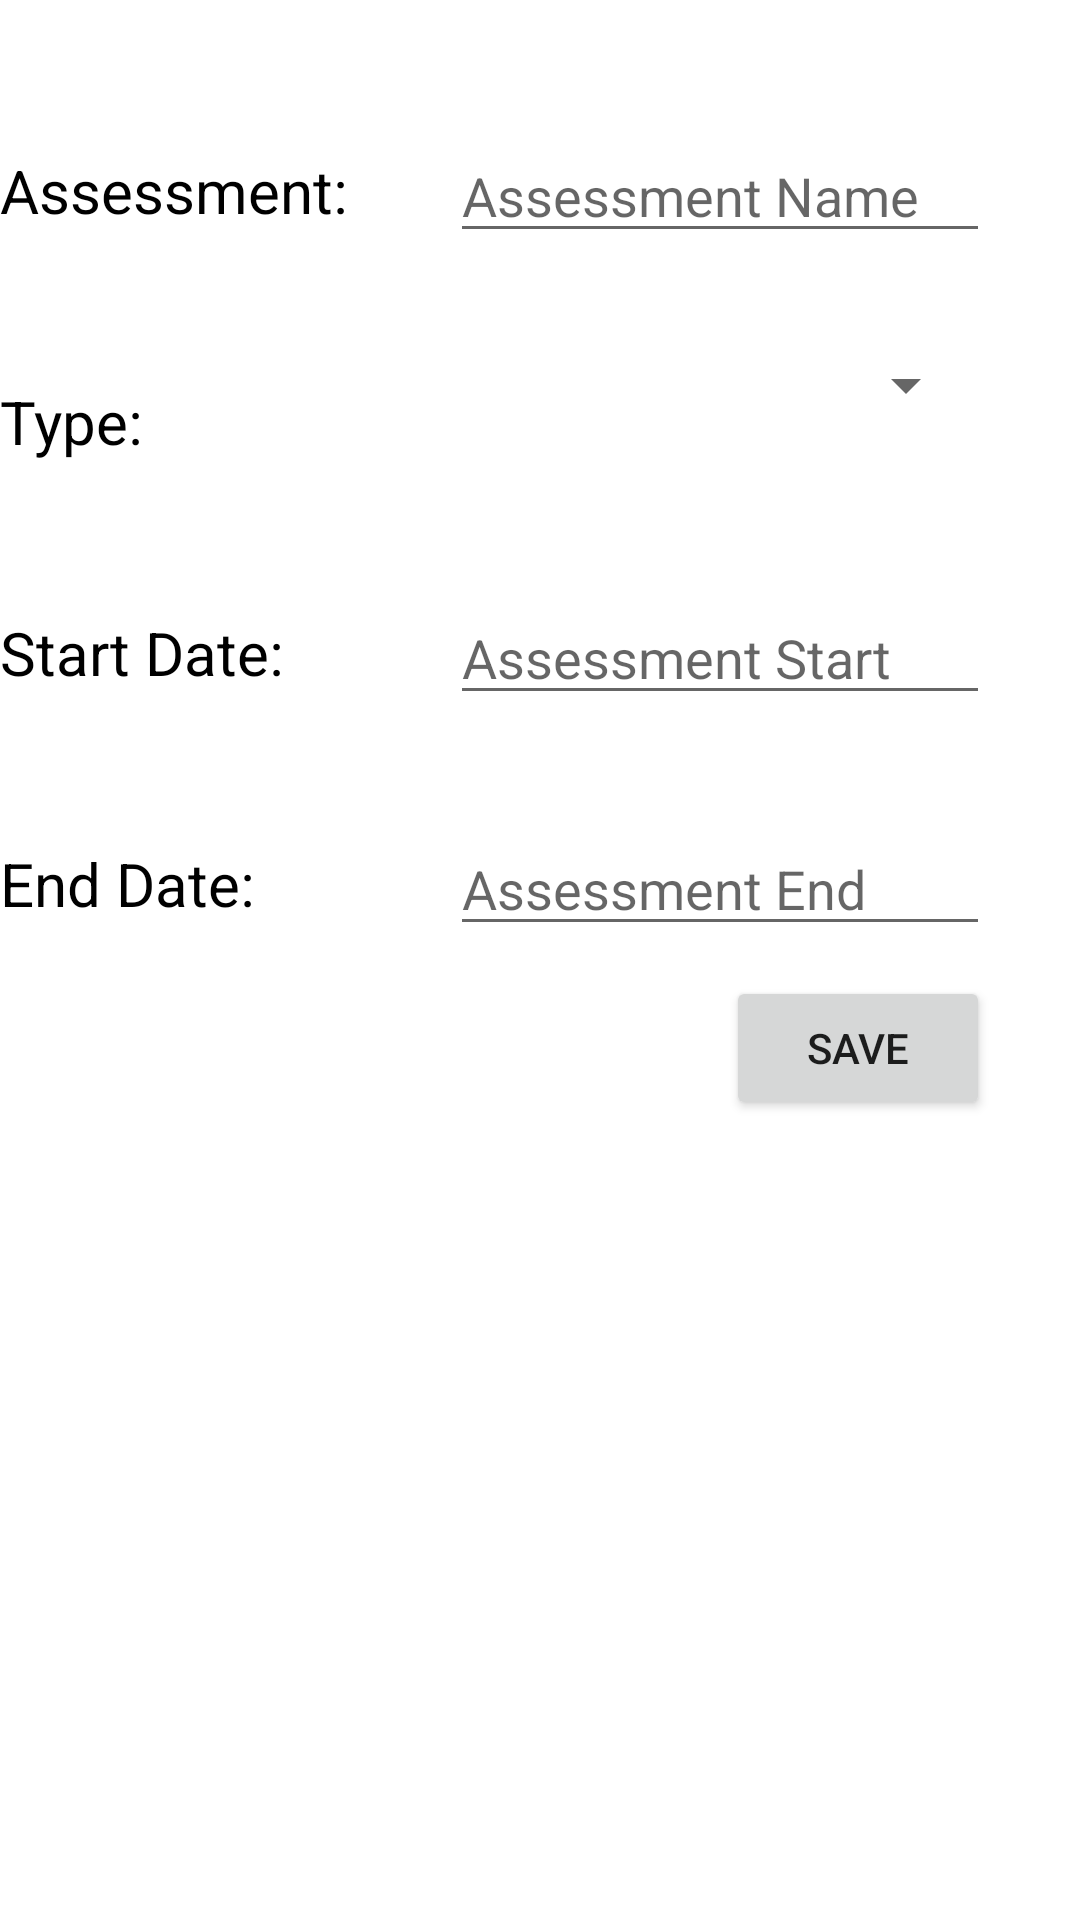

Android layout source for this screen:
<!-- AndroidManifest.xml: application theme Theme.StuAdminApp -->
<!-- res/layout/activity_add_edit_assessment.xml -->
<?xml version="1.0" encoding="utf-8"?>
<androidx.constraintlayout.widget.ConstraintLayout xmlns:android="http://schemas.android.com/apk/res/android"
    xmlns:app="http://schemas.android.com/apk/res-auto"
    xmlns:tools="http://schemas.android.com/tools"
    android:layout_width="match_parent"
    android:layout_height="match_parent"
    android:layout_margin="20dp"
    tools:context=".Activities.AddEditAssessment">

    <EditText
        android:id="@+id/assessment_end"
        android:layout_width="180dp"
        android:layout_height="wrap_content"
        android:hint="Assessment End"
        android:inputType="date"
        app:layout_constraintEnd_toEndOf="parent"
        app:layout_constraintTop_toTopOf="@id/assessmentEndText"
        app:layout_constraintBottom_toBottomOf="@id/assessmentEndText"
        android:layout_marginRight="30dp"
        tools:layout_editor_absoluteX="161dp"
        tools:layout_editor_absoluteY="272dp" />

    <TextView
        android:id="@+id/assessmentEndText"
        android:layout_width="wrap_content"
        android:layout_height="wrap_content"
        android:layout_marginTop="50dp"
        android:text="End Date:"
        android:textColor="@color/black"
        android:textSize="20dp"
        app:layout_constraintTop_toBottomOf="@id/startText"
        app:layout_constraintStart_toStartOf="parent"
        tools:layout_editor_absoluteX="0dp" />

    <TextView
        android:id="@+id/assessmentText"
        android:layout_width="wrap_content"
        android:layout_height="wrap_content"
        android:layout_marginTop="50dp"
        android:text="Assessment: "
        android:textColor="@color/black"
        android:textSize="20dp"
        app:layout_constraintStart_toStartOf="parent"
        app:layout_constraintTop_toTopOf="parent"
        tools:layout_editor_absoluteX="2dp"
        tools:layout_editor_absoluteY="63dp" />

    <EditText
        android:id="@+id/assessment_name"
        android:layout_width="180dp"
        android:layout_height="wrap_content"
        android:layout_marginRight="30dp"
        android:hint="Assessment Name"
        app:layout_constraintBottom_toBottomOf="@id/assessmentText"
        app:layout_constraintEnd_toEndOf="parent"
        app:layout_constraintTop_toTopOf="@id/assessmentText" />

    <TextView
        android:id="@+id/typeText"
        android:layout_width="wrap_content"
        android:layout_height="wrap_content"
        android:layout_marginTop="50dp"
        android:text="Type:"
        android:textColor="@color/black"
        android:textSize="20dp"
        app:layout_constraintStart_toStartOf="parent"
        app:layout_constraintTop_toBottomOf="@id/assessmentText" />

    

    <Spinner
        android:id="@+id/typeSpinner"
        android:layout_width="166dp"
        android:layout_height="0dp"
        android:layout_marginStart="160dp"
        android:layout_marginTop="20dp"
        android:minHeight="48dp"
        android:textSize="24sp"
        app:layout_constraintStart_toStartOf="parent"
        app:layout_constraintTop_toBottomOf="@+id/assessment_name"
        tools:ignore="SpeakableTextPresentCheck" />

    <TextView
        android:id="@+id/startText"
        android:layout_width="wrap_content"
        android:layout_height="wrap_content"
        android:layout_marginTop="50dp"
        android:text="Start Date:"
        android:textColor="@color/black"
        android:textSize="20dp"
        app:layout_constraintStart_toStartOf="parent"
        app:layout_constraintTop_toBottomOf="@id/typeText"
        tools:layout_editor_absoluteX="0dp" />

    <EditText
        android:id="@+id/assessment_date"
        android:layout_width="180dp"
        android:layout_height="wrap_content"
        android:hint="Assessment Start"
        android:inputType="date"
        app:layout_constraintBottom_toBottomOf="@id/startText"
        app:layout_constraintTop_toTopOf="@id/startText"
        android:layout_marginRight="30dp"
        app:layout_constraintEnd_toEndOf="parent" />

    <Button
        android:layout_width="wrap_content"
        android:layout_height="wrap_content"
        android:onClick="SaveAssessmentBtn"
        android:text="Save"
        app:layout_constraintTop_toBottomOf="@id/assessment_end"
        app:layout_constraintEnd_toEndOf="@id/assessment_end"
        android:layout_marginTop="10dp"
        tools:layout_editor_absoluteX="253dp"
        tools:layout_editor_absoluteY="393dp" />
</androidx.constraintlayout.widget.ConstraintLayout>
<!-- resources referenced by this layout -->
<resources>
  <style name="Theme.StuAdminApp" parent="Theme.MaterialComponents.DayNight.DarkActionBar">
          
          <item name="colorPrimary">@color/purple_500</item>
          <item name="colorPrimaryVariant">@color/purple_700</item>
          <item name="colorOnPrimary">@color/white</item>
          
          <item name="colorSecondary">@color/teal_200</item>
          <item name="colorSecondaryVariant">@color/teal_700</item>
          <item name="colorOnSecondary">@color/black</item>
          
          <item name="android:statusBarColor">?attr/colorPrimaryVariant</item>
          
      </style>
  <!-- not gathered from this repository: default colours our renderer supplied (Android Studio template values) -->
  <color name="purple_500">#FF6200EE</color>
  <color name="purple_700">#FF3700B3</color>
  <color name="teal_200">#FF03DAC5</color>
  <color name="teal_700">#FF018786</color>
  <color name="black">#FF000000</color>
  <color name="white">#FFFFFFFF</color>
</resources>
